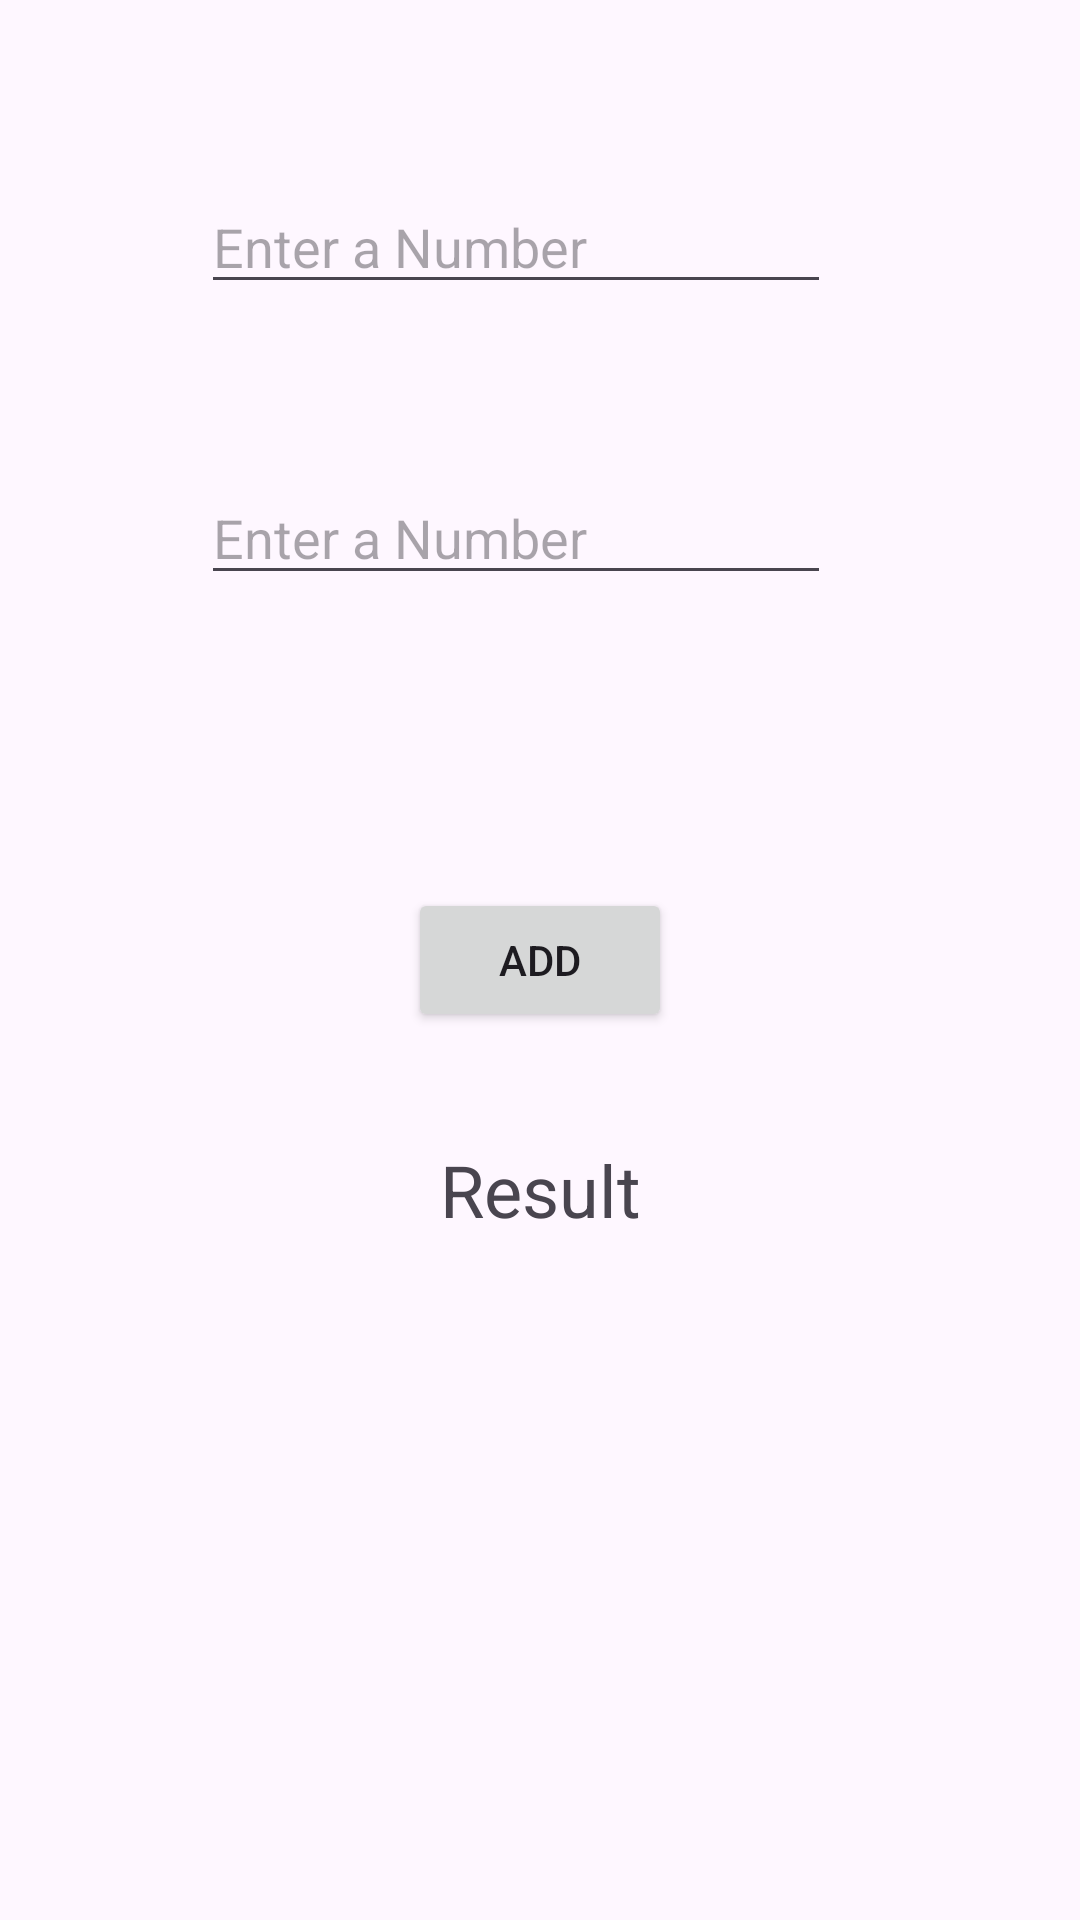

The Android layout XML behind this screen, and the referenced resources:
<!-- AndroidManifest.xml: application theme Theme.MandatoryTasks -->
<!-- res/layout/activity_main.xml -->
<?xml version="1.0" encoding="utf-8"?>
<androidx.constraintlayout.widget.ConstraintLayout xmlns:android="http://schemas.android.com/apk/res/android"
    xmlns:app="http://schemas.android.com/apk/res-auto"
    xmlns:tools="http://schemas.android.com/tools"
    android:layout_width="match_parent"
    android:layout_height="match_parent"
    tools:context=".MainActivity">

    <TextView
        android:id="@+id/textView"
        android:layout_width="wrap_content"
        android:layout_height="wrap_content"
        android:text="Result"
        android:textSize="24sp"
        app:layout_constraintBottom_toBottomOf="parent"
        app:layout_constraintEnd_toEndOf="parent"
        app:layout_constraintStart_toStartOf="parent"
        app:layout_constraintTop_toTopOf="parent"
        app:layout_constraintVertical_bias="0.626" />

    <EditText
        android:id="@+id/editTextNumber"
        android:layout_width="wrap_content"
        android:layout_height="wrap_content"
        android:ems="10"
        android:hint="Enter a Number"
        android:inputType="number"
        app:layout_constraintBottom_toBottomOf="parent"
        app:layout_constraintEnd_toEndOf="parent"
        app:layout_constraintHorizontal_bias="0.447"
        app:layout_constraintStart_toStartOf="parent"
        app:layout_constraintTop_toTopOf="parent"
        app:layout_constraintVertical_bias="0.1" />

    <EditText
        android:id="@+id/editTextNumber2"
        android:layout_width="wrap_content"
        android:layout_height="wrap_content"
        android:ems="10"
        android:hint="Enter a Number"
        android:inputType="number"
        app:layout_constraintBottom_toBottomOf="parent"
        app:layout_constraintEnd_toEndOf="parent"
        app:layout_constraintHorizontal_bias="0.447"
        app:layout_constraintStart_toStartOf="parent"
        app:layout_constraintTop_toTopOf="parent"
        app:layout_constraintVertical_bias="0.262" />

    <Button
        android:id="@+id/button"
        android:layout_width="wrap_content"
        android:layout_height="wrap_content"
        android:text="Add"
        app:layout_constraintBottom_toBottomOf="parent"
        app:layout_constraintEnd_toEndOf="parent"
        app:layout_constraintStart_toStartOf="parent"
        app:layout_constraintTop_toTopOf="parent" />

</androidx.constraintlayout.widget.ConstraintLayout>
<!-- resources referenced by this layout -->
<resources>
  <style name="Theme.MandatoryTasks" parent="Base.Theme.MandatoryTasks" />
  <style name="Base.Theme.MandatoryTasks" parent="Theme.Material3.DayNight.NoActionBar">
          
          
      </style>
</resources>
